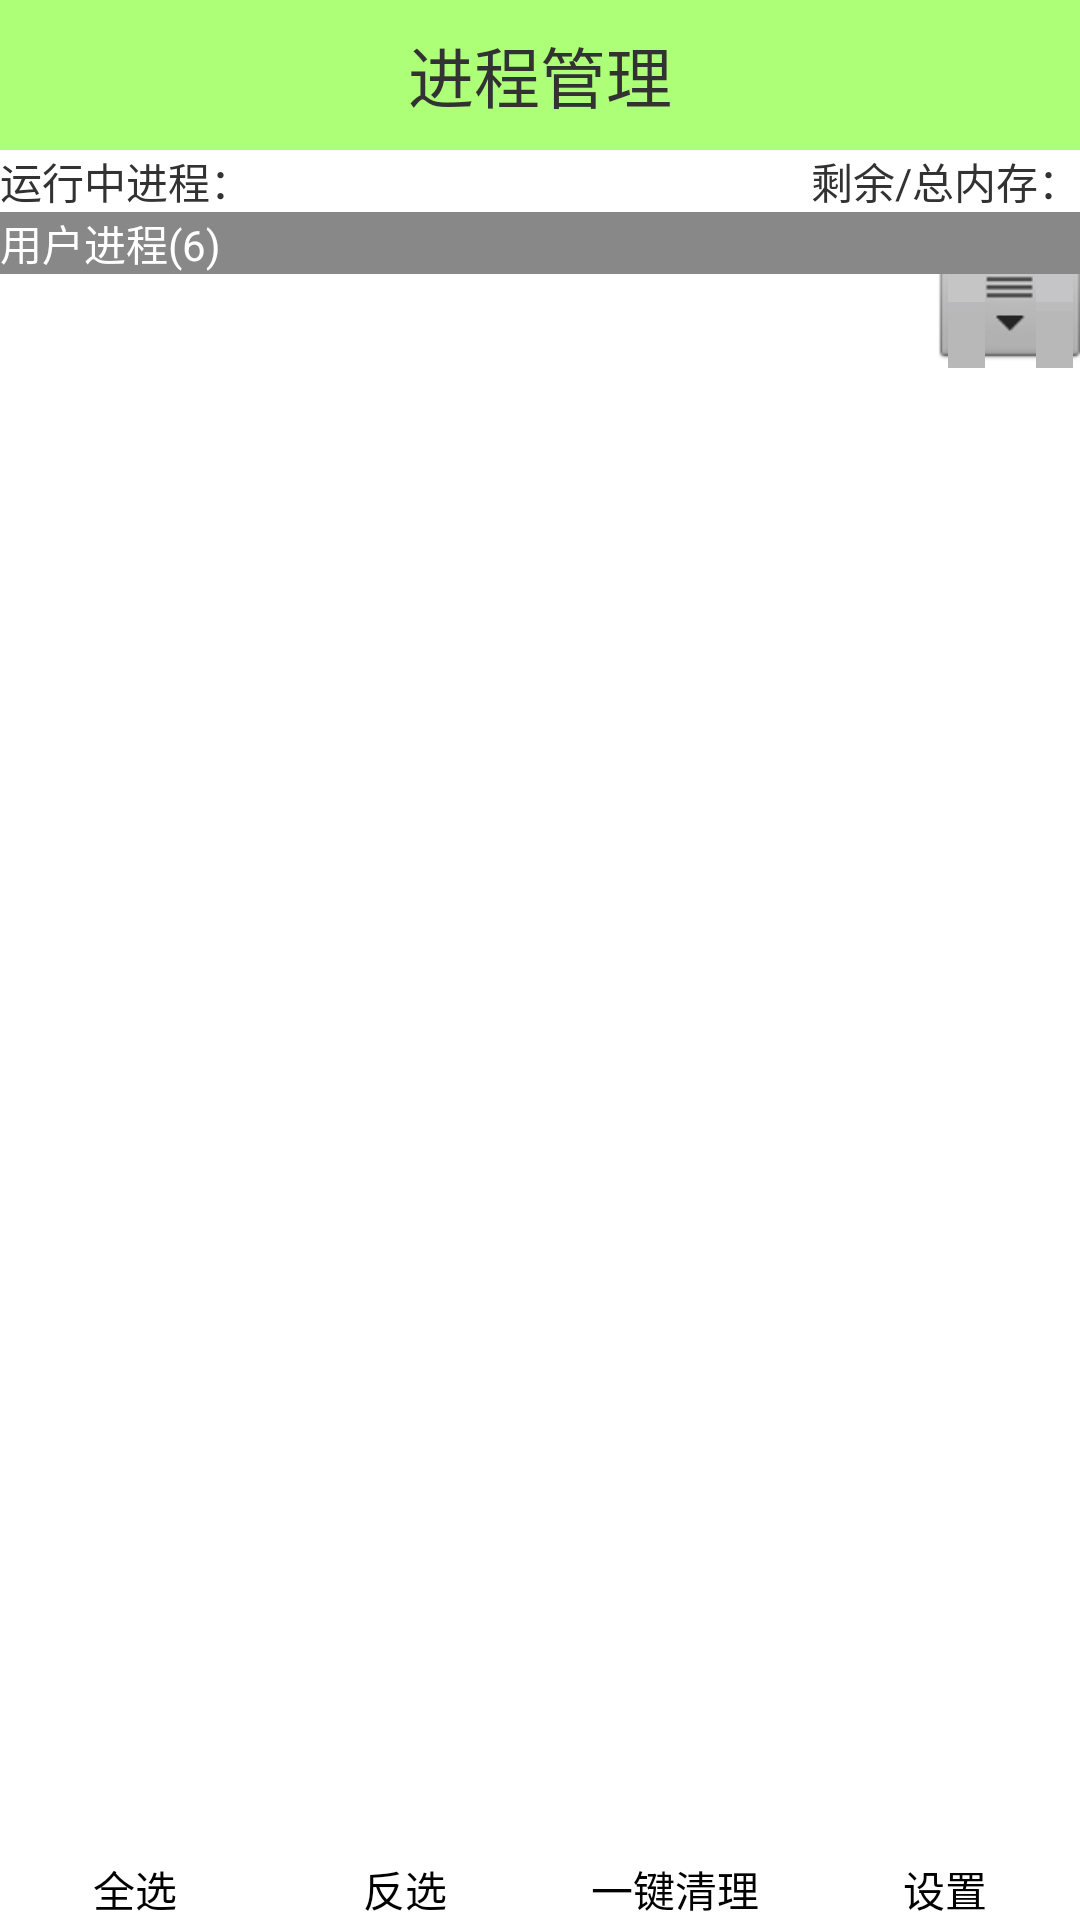

This screen was rendered from an Android layout file. Write that file and the resources it references.
<!-- AndroidManifest.xml: application theme AppTheme -->
<!-- res/layout/activity_task_manager.xml -->
<?xml version="1.0" encoding="utf-8"?>
<LinearLayout xmlns:android="http://schemas.android.com/apk/res/android"
    android:layout_width="match_parent"
    android:layout_height="match_parent"
    android:orientation="vertical" >

    <TextView
        android:layout_width="fill_parent"
        android:layout_height="50dip"
        android:background="#8866ff00"
        android:gravity="center"
        android:text="进程管理"
        android:textSize="22sp" />

    <RelativeLayout
        android:layout_width="fill_parent"
        android:layout_height="wrap_content" >

        <TextView
            android:id="@+id/tv_process_count"
            android:layout_width="wrap_content"
            android:layout_height="wrap_content"
            android:text="运行中进程：" />

        <TextView
            android:id="@+id/tv_mem_info"
            android:layout_width="wrap_content"
            android:layout_height="wrap_content"
            android:layout_alignParentRight="true"
            android:text="剩余/总内存：" />
    </RelativeLayout>

    <FrameLayout
        android:layout_weight="50"
        android:layout_width="fill_parent"
        android:layout_height="fill_parent" >

        <ListView
            android:id="@+id/lv_taskmanager"
            android:layout_width="fill_parent"
            android:layout_height="fill_parent"
            android:fastScrollEnabled="true" >
        </ListView>

        <LinearLayout
            android:id="@+id/ll_loading"
            android:layout_width="fill_parent"
            android:layout_height="fill_parent"
            android:gravity="center"
            android:orientation="vertical"
            android:visibility="gone" >

            <ProgressBar
                android:layout_width="wrap_content"
                android:layout_height="wrap_content" />

            <TextView
                android:layout_width="wrap_content"
                android:layout_height="wrap_content"
                android:text="正在读取应用程序数据..." />
        </LinearLayout>

        <TextView
            android:id="@+id/tv_status"
            android:layout_width="fill_parent"
            android:layout_height="wrap_content"
            android:background="#ff888888"
            android:text="用户进程(6)"
            android:textColor="#ffffff" />
    </FrameLayout>

    <LinearLayout
        android:layout_width="fill_parent"
        android:layout_height="wrap_content"
        android:orientation="horizontal" >

        <Button
            android:background="@drawable/selector_btn_green"
            android:textSize="14sp"
            android:onClick="selectAll"
            android:layout_width="0dip"
            android:layout_height="wrap_content"
            android:layout_weight="1"
            android:text="全选" />

        <Button
            android:background="@drawable/selector_btn_green"
             android:textSize="14sp"
            android:onClick="unSelect"
            android:layout_width="0dip"
            android:layout_height="wrap_content"
            android:layout_weight="1"
            android:text="反选" />

        <Button
            android:background="@drawable/selector_btn_green"
             android:textSize="14sp"
            android:onClick="killAll"
            android:layout_width="0dip"
            android:layout_height="wrap_content"
            android:layout_weight="1"
            android:text="一键清理" />

        <Button
            android:background="@drawable/selector_btn_green"
             android:textSize="14sp"
            android:onClick="enterSetting"
            android:layout_width="0dip"
            android:layout_height="wrap_content"
            android:layout_weight="1"
            android:text="设置" />
    </LinearLayout>

</LinearLayout>
<!-- resources referenced by this layout -->
<resources>
  <style name="AppTheme" parent="AppBaseTheme">
          <item name="android:windowNoTitle">true</item>
      </style>
  <style name="AppBaseTheme" parent="android:Theme.Light">
          
      </style>
</resources>
